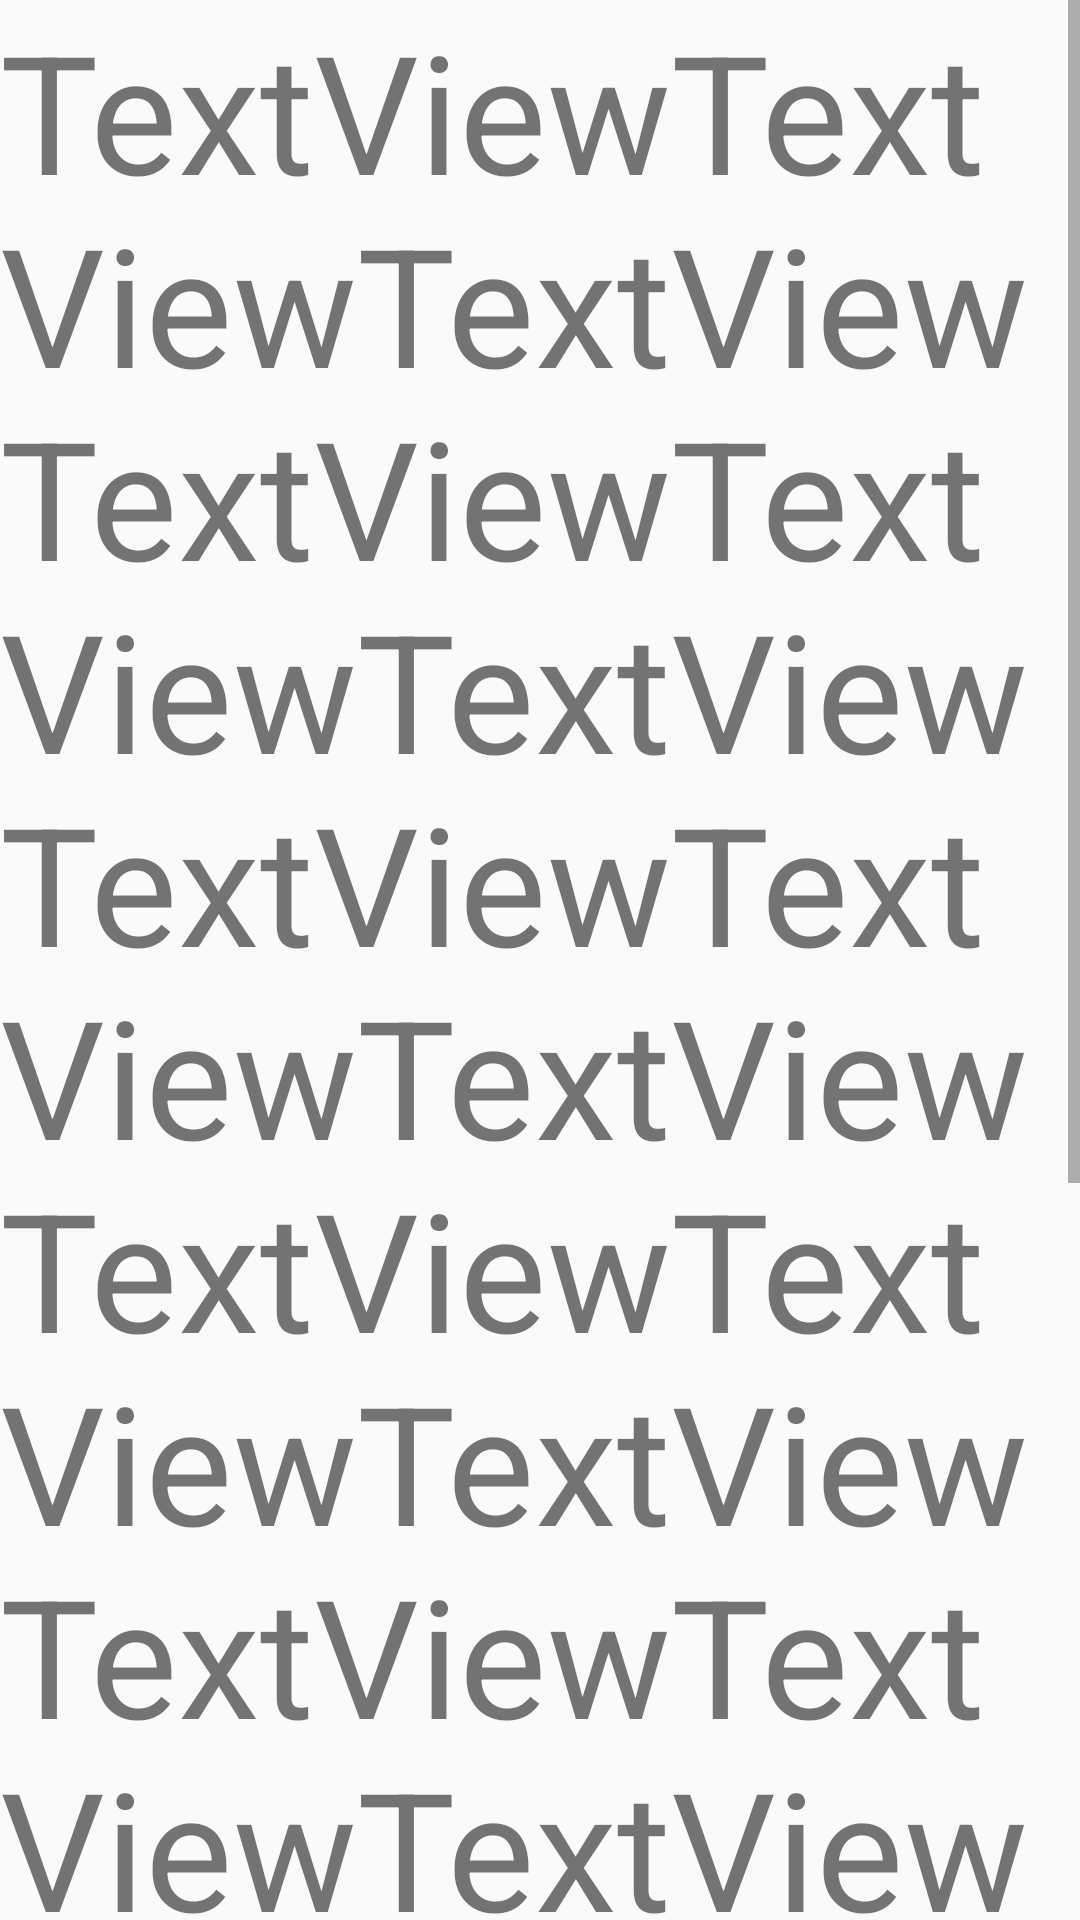

This screen was rendered from an Android layout file. Write that file and the resources it references.
<!-- AndroidManifest.xml: application theme AppTheme -->
<!-- res/layout/demo_frag.xml -->
<?xml version="1.0" encoding="utf-8"?>
<LinearLayout xmlns:android="http://schemas.android.com/apk/res/android"
    android:layout_width="match_parent"
    android:layout_height="match_parent"
    android:orientation="vertical">

    <ScrollView
        android:layout_width="match_parent"
        android:layout_height="match_parent">

        <LinearLayout
            android:layout_width="match_parent"
            android:layout_height="wrap_content"
            android:orientation="vertical" >

            <TextView
                android:id="@+id/textView3"
                android:layout_width="match_parent"
                android:layout_height="wrap_content"
                android:text="TextViewTextViewTextViewTextViewTextViewTextViewTextViewTextViewTextViewTextViewTextViewTextViewTextViewTextViewTextViewTextViewTextViewTextViewTextViewTextViewTextViewTextViewTeextVieView"
                android:textSize="55sp" />
        </LinearLayout>
    </ScrollView>
</LinearLayout>
<!-- resources referenced by this layout -->
<resources>
  <style name="AppTheme" parent="Theme.AppCompat.Light.DarkActionBar">
          
          <item name="colorPrimary">#FF8105B5</item>
          <item name="colorPrimaryDark">#FF8105B5</item>
          <item name="colorAccent">#FF8105B5</item>
      </style>
</resources>
